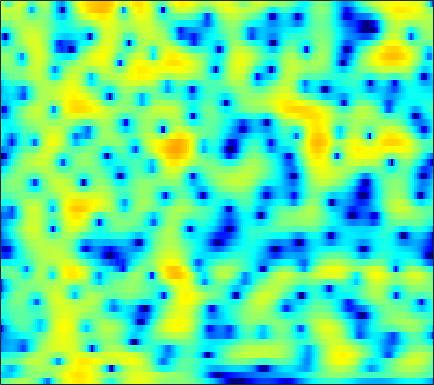

Data behind this chart, as committed beside it:
-2.7083, -2.0207, -1.1995, -0.48109, -0.0074137, 0.53836, 0.98611, 1.2573, 1.5275, 1.6884, 1.7294, 1.6738, 1.4712, 1.1034, 0.70156, -0.032471, -1.0469, -2.0451, -3.7989, -6.234, -9.6125, -12.35, -11.91, -7.7714
-8.138, -8.118, -8.218, -8.273, -8.123, -7.507, -6.434, -5.453, -4.104, -2.853, -1.779, -1.108, -0.397, 0.1081, 0.3575, 0.5291, 0.5334, 0.4425, 0.2267, -0.03975, -0.2689, -0.3489, -0.2479, 0.1407
-5.933, -6.6, -7.643, -8.727, -9.351, -9.476, -8.54, -7.356, -5.599, -3.943, -2.514, -1.609, -0.6167, 0.153, 0.5974, 1.034, 1.315, 1.439, 1.51, 1.5, 1.441, 1.386, 1.33, 1.327
-2.362, -2.287, -2.19, -2.087, -1.983, -1.78, -1.461, -1.127, -0.5683, 0.08149, 0.7592, 1.245, 1.821, 2.289, 2.556, 2.791, 2.879, 2.843, 2.651, 2.267, 1.654, 1.008, -0.1776, -1.879
-6.344, -5.729, -5.085, -4.617, -4.36, -4.104, -3.87, -3.666, -3.317, -2.853, -2.26, -1.741, -0.9805, -0.1906, 0.3828, 1.077, 1.651, 1.979, 2.269, 2.381, 2.317, 2.163, 1.834, 1.401
-11.59, -10.8, -10.03, -9.46, -9.183, -9.078, -9.36, -9.939, -11.29, -13.2, -14.46, -13.61, -10.81, -7.91, -6, -3.812, -1.993, -0.851, 0.397, 1.353, 2.066, 2.474, 2.899, 3.242
-11.74, -11.26, -10.66, -10.08, -9.712, -9.429, -9.477, -9.798, -10.57, -11.51, -11.86, -11.29, -9.613, -7.62, -6.203, -4.512, -3.034, -2.035, -0.8158, 0.296, 1.292, 1.948, 2.689, 3.276
-12.5, -11.53, -10.1, -8.903, -8.278, -7.762, -7.399, -7.058, -6.417, -5.732, -5.251, -5.06, -4.896, -4.587, -4.189, -3.518, -2.831, -2.332, -1.662, -0.9186, -0.05219, 0.666, 1.647, 2.574
-19.54, -15.04, -11.11, -8.51, -7.1, -5.647, -4.528, -3.869, -3.173, -2.715, -2.506, -2.505, -2.724, -3.239, -3.832, -4.909, -6.245, -7.269, -7.965, -6.82, -4.416, -2.573, -0.4231, 1.376
-9.253, -7.959, -6.408, -5.404, -4.79, -3.773, -2.64, -1.978, -1.544, -1.546, -1.67, -1.698, -1.795, -2.295, -3.064, -4.55, -6.206, -7.277, -8.139, -7.641, -5.404, -3.338, -0.894, 1.002
-5.176, -4.725, -4.168, -3.66, -3.258, -2.696, -2.201, -1.919, -1.684, -1.619, -1.667, -1.749, -1.922, -2.162, -2.377, -2.7, -2.959, -2.975, -2.63, -2.017, -1.341, -0.7849, 0.1349, 1.224
-4.177, -3.904, -3.568, -2.898, -2.257, -1.632, -1.486, -1.531, -1.477, -1.269, -1.334, -1.72, -2.517, -3.147, -3.374, -3.537, -3.688, -3.693, -3.288, -2.339, -1.141, -0.2957, 0.6682, 1.52
-5.542, -4.687, -3.473, -2.385, -1.761, -1.139, -0.6309, -0.3401, -0.2175, -0.4284, -0.9231, -1.472, -2.566, -4.368, -6.319, -9.865, -14.14, -13.41, -8.367, -4.771, -2.22, -0.5795, 1.236, 2.45
-10.13, -8.385, -5.737, -3.807, -3.015, -2.294, -1.224, -0.404, 0.08517, -0.1484, -0.4446, -0.4707, -0.8535, -2.155, -3.38, -4.243, -4.5, -4.656, -3.759, -1.743, -0.04475, 0.8593, 1.896, 2.842
-15.63, -12.45, -9.205, -7.004, -5.558, -3.737, -2.418, -1.824, -1.206, -0.6486, -0.3414, -0.3359, -0.3865, -0.3087, -0.3139, -0.4385, -0.2849, 0.02267, 0.2917, 0.5531, 1.188, 1.67, 1.973, 2.16
-14.54, -11.21, -7.62, -6.001, -4.973, -3.179, -2.046, -1.847, -1.667, -1.097, -0.7906, -0.9135, -0.9364, -0.3466, 0.1026, 0.3227, 0.4542, 0.7695, 1.188, 1.191, 0.9231, 0.8436, 0.916, 0.9303
-3.179, -2.484, -2.207, -1.532, -0.8235, -0.6419, -0.9395, -0.9203, -1.267, -2.622, -4.07, -4.514, -4.271, -3.369, -2.284, -0.3847, 0.994, 1.38, 1.632, 1.659, 0.6346, -0.8135, -3.124, -6.025
-1.463, -1.361, -1.796, -1.606, -1.234, -1.618, -2.275, -2.292, -3.156, -5.661, -7.83, -10.14, -13.6, -7.396, -4.893, -2.389, -0.00865, 0.9164, 1.279, 1.519, 1.212, 0.3065, -1.011, -1.821
-6.298, -6.733, -6.456, -6.357, -6.493, -5.899, -5.167, -5.206, -5.009, -4.47, -4.673, -4.491, -3.571, -3.045, -2.26, -0.9419, -0.1873, 0.4464, 1.21, 1.455, 1.746, 1.883, 1.805, 1.98
-13.89, -15.27, -15.84, -15.32, -14.26, -11.55, -8.898, -7.773, -6.341, -4.727, -3.808, -3.123, -1.978, -1.274, -0.7413, 0.1665, 0.7453, 1.098, 1.689, 2.046, 2.244, 2.474, 2.655, 2.687
-16.48, -19.06, -21.33, -19.95, -17.52, -12.73, -10.2, -8.367, -5.973, -4.553, -3.054, -2.03, -1.177, -0.2185, 0.4159, 0.9109, 1.498, 1.84, 2.058, 2.353, 2.481, 2.499, 2.608, 2.593
-13.93, -13.88, -12.69, -11.38, -10.61, -8.601, -6.989, -5.876, -4.069, -2.774, -1.564, -0.649, 0.1654, 0.9339, 1.46, 1.826, 2.139, 2.328, 2.307, 2.23, 2.147, 1.94, 1.701, 1.607
-12.71, -11.06, -9.367, -8.273, -6.83, -5.525, -4.236, -2.973, -1.884, -0.6602, 0.4711, 1.006, 1.871, 2.458, 2.663, 3.014, 2.979, 2.796, 2.528, 1.833, 1.034, 0.3719, -0.7362, -1.508
-10.85, -9.524, -8.112, -6.732, -5.638, -4.319, -2.973, -1.957, -0.7274, 0.4391, 1.504, 2.168, 2.917, 3.456, 3.686, 3.793, 3.646, 3.28, 2.56, 1.453, -0.3307, -1.957, -5.307, -11.54
-11.68, -10.51, -10.03, -8.273, -7.617, -6.691, -4.826, -3.962, -2.389, -0.7014, 0.4222, 1.461, 2.369, 2.954, 3.409, 3.42, 3.355, 3.078, 2.263, 1.43, 0.007427, -1.043, -2.572, -3.983
-13.47, -12.7, -12.47, -12.65, -13.44, -13.68, -11.26, -8.795, -5.554, -2.802, -0.766, 0.4911, 1.755, 2.583, 3.015, 3.24, 3.133, 2.92, 2.249, 1.428, 0.4138, -0.5367, -1.347, -2.135
-9.808, -10.15, -9.584, -11.8, -12.28, -15.16, -11.16, -8.947, -4.691, -2.284, -0.02111, 1.155, 2.18, 3.159, 3.324, 3.661, 3.445, 3.102, 2.531, 1.243, -0.1795, -1.927, -4.905, -8.709
-5.482, -5.12, -5.155, -4.833, -4.825, -4.249, -3.62, -2.78, -1.665, -0.533, 0.4114, 0.9669, 1.646, 1.959, 2.206, 2.191, 2.136, 1.862, 1.376, 0.5866, -0.5108, -1.533, -3.428, -4.903
-3.138, -2.642, -2.662, -2.027, -2.061, -1.471, -1.364, -0.9624, -0.6737, -0.4329, -0.2955, -0.4065, -0.2554, -0.6858, -0.5632, -0.8995, -0.7818, -0.7403, -0.752, -0.4905, -0.5402, -0.3599, -0.4274, -0.1255
-1.742, -1.495, -1.043, -0.736, -0.469, -0.2481, -0.07439, -0.04364, -0.1555, -0.4442, -0.9729, -1.543, -2.659, -3.965, -5.156, -6.168, -6.239, -5.276, -3.749, -2.179, -0.9624, -0.2093, 0.7036, 1.315
-1.852, -1.602, -0.7775, -0.5146, -0.007682, 0.1541, 0.5044, 0.4263, 0.3083, -0.1493, -0.8503, -1.692, -3.495, -6.02, -9.378, -15.83, -15.34, -10.41, -5.399, -2.833, -0.7242, 0.2345, 1.323, 2.029
-4.267, -3.329, -2.657, -1.667, -1.268, -0.5599, -0.1937, 0.108, 0.2707, 0.2692, -0.07451, -0.3897, -1.05, -1.766, -2.379, -2.797, -2.816, -2.151, -1.301, -0.09677, 0.6636, 1.327, 1.703, 2.093
-8.243, -6.669, -5.943, -4.224, -3.611, -2.337, -1.559, -0.8403, -0.1629, 0.3949, 0.6109, 0.8444, 0.9428, 1.123, 1.099, 1.232, 1.291, 1.549, 1.766, 2.109, 2.133, 2.222, 1.991, 1.643
-13.35, -12.65, -10.79, -8.518, -6.888, -4.818, -3.199, -2.084, -1, -0.02222, 0.7735, 1.212, 1.711, 2.064, 2.351, 2.621, 2.966, 3.048, 3.311, 3.241, 3.261, 2.895, 2.495, 1.435
-26.28, -24.43, -18.34, -11.86, -10.14, -6.856, -5.21, -3.628, -2.559, -1.203, -0.2935, 0.3126, 0.8324, 1.261, 1.577, 2.012, 2.46, 2.769, 3.126, 3.392, 3.595, 3.49, 3.187, 2.413
-11.13, -11.71, -10.75, -11.28, -9.346, -9.308, -6.925, -6.553, -4.266, -3.414, -2.28, -1.953, -1.482, -1.423, -1.482, -1.422, -0.9743, -0.1185, 1.032, 2.384, 3.092, 3.768, 3.914, 4.015
-6.396, -8.019, -9.07, -12.28, -13.81, -18.16, -13.45, -11.2, -7.063, -5.408, -3.899, -3.746, -3.971, -5.433, -7.958, -13.82, -12.5, -7.537, -2.204, 0.5092, 2.672, 3.574, 4.556, 5.024
-5.258, -5.545, -8.069, -9.521, -11.06, -13.36, -10.67, -9.416, -7.196, -4.657, -4.12, -3.268, -3.39, -4.345, -4.182, -5.417, -4.599, -2.98, -1.236, 1.002, 2.444, 3.226, 4.098, 4.416
-4.591, -5.111, -5.726, -6.278, -6.374, -6.311, -5.837, -5.223, -4.38, -3.46, -2.685, -2.2, -1.707, -1.311, -1.059, -0.7139, -0.1603, 0.1998, 0.9536, 1.627, 2.067, 2.575, 2.751, 3.004
-5.579, -6.495, -6.189, -6.16, -5.876, -4.95, -4.579, -3.529, -2.865, -2.164, -1.125, -0.8576, -0.1035, 0.5477, 0.639, 1.241, 1.473, 1.602, 1.89, 1.761, 1.688, 1.661, 1.296, 1.237
-10.04, -11.77, -10.9, -9.18, -7.644, -5.564, -4.316, -2.948, -1.941, -0.9788, 0.1256, 0.5128, 1.337, 1.962, 2.175, 2.703, 2.778, 2.866, 2.671, 2.085, 1.472, 0.4434, -0.8778, -2.418
-13.95, -20.19, -16.95, -10.87, -9.364, -6.375, -4.167, -3.725, -2.053, -1.13, -0.5337, 0.4952, 1.034, 1.736, 2.459, 2.727, 3.193, 3.274, 2.974, 2.615, 1.572, 0.1893, -2.08, -6.265
-8.798, -9.235, -8.997, -8.107, -7.624, -6.717, -5.968, -5.735, -5.297, -4.969, -4.506, -3.789, -2.734, -1.42, -0.4758, 0.5522, 1.444, 1.789, 2.144, 2.188, 1.765, 1.475, 0.8548, 0.08675
-9.159, -7.975, -7.995, -7.848, -6.982, -7.451, -8.066, -7.979, -10.28, -12.71, -13.99, -14.17, -8.993, -6.008, -3.908, -1.674, -0.4569, 0.4999, 1.329, 1.641, 1.934, 2.14, 2.106, 2.216
-9.654, -8.589, -7.302, -6.643, -6.462, -6.305, -6.702, -7.563, -8.87, -10.76, -12.25, -11.73, -8.535, -5.411, -3.682, -1.761, -0.2604, 0.5449, 1.243, 1.79, 2.172, 2.177, 2.308, 2.522
-8.177, -7.211, -5.332, -4.346, -4.295, -3.607, -3.3, -3.804, -3.736, -3.444, -3.301, -3.23, -2.119, -0.9783, -0.5701, 0.5223, 1.442, 1.611, 1.992, 2.214, 1.982, 1.706, 1.442, 0.9916
-4.668, -3.787, -2.884, -1.954, -1.339, -1.131, -0.9435, -0.5102, -0.4596, -0.396, 0.003412, 0.5238, 0.8965, 1.426, 2.084, 2.481, 2.663, 2.869, 2.76, 2.155, 1.184, 0.4405, -1.31, -3.716
-1.716, -1.115, -0.7059, -0.2621, 0.09306, -0.05614, -0.2916, -0.1417, -0.4093, -0.6212, -0.2161, 0.35, 0.901, 1.703, 2.482, 2.903, 3.118, 3.341, 2.975, 2.124, 0.9728, -0.1772, -2.832, -6.53
0.1684, 0.5091, 0.6076, 0.5242, 0.4105, -0.2351, -1.319, -2.291, -4.091, -5.928, -5.694, -4.151, -1.708, 0.4562, 1.701, 2.777, 3.422, 3.701, 3.495, 2.876, 2.022, 1.252, -0.364, -2.021
0.3101, 0.6581, 0.8907, 0.5916, -0.1216, -0.5306, -1.383, -3.305, -6.627, -10.88, -10.96, -5.956, -2.007, 0.3982, 1.689, 3.283, 4.102, 3.982, 3.894, 3.567, 2.829, 1.762, 0.3533, -1.045
-1.679, -1.874, -1.83, -1.581, -1.383, -1.265, -1.246, -1.171, -1.187, -1.088, -0.57, 0.03832, 1.224, 2.378, 3.099, 3.749, 4.055, 4.113, 3.868, 3.224, 2.134, 0.8799, -0.8347, -2.951
-6.503, -7.657, -8.589, -7.045, -5.125, -3.566, -2.192, -0.8934, 0.3142, 1.161, 1.802, 2.201, 2.973, 3.641, 3.867, 3.977, 3.962, 4.037, 3.571, 2.696, 1.442, 0.4401, -1.318, -3.72
-10.6, -14.99, -22, -13.4, -8.534, -4.784, -2.329, -1.176, 0.2465, 1.399, 2.292, 2.841, 3.279, 3.571, 3.763, 3.872, 3.775, 3.454, 2.933, 2.215, 1.295, 0.6143, -0.7277, -2.313
-4.907, -5.593, -5.604, -4.806, -3.532, -2.133, -0.8683, -0.2437, 0.715, 1.528, 2.177, 2.506, 2.727, 2.821, 2.938, 2.972, 2.826, 2.458, 2.054, 1.565, 0.9687, 0.331, -0.6764, -1.74
-1.18, -0.8658, -0.668, -0.3851, -0.2893, 0.2097, 0.7691, 1.306, 1.647, 1.803, 1.831, 1.802, 1.823, 1.784, 1.619, 1.42, 1.275, 1.34, 1.186, 0.8666, 0.3489, -0.3004, -1.071, -1.944
1.57, 1.732, 1.831, 1.941, 1.932, 2.099, 2.268, 2.433, 2.383, 2.106, 1.562, 1.043, 0.2854, -0.3997, -0.8358, -0.9925, -0.6606, -0.1436, 0.2117, 0.2602, -0.05805, -0.4209, -1.154, -2.215
3.318, 2.808, 2.478, 2.379, 2.707, 2.927, 3.147, 3.034, 3.019, 2.659, 1.75, 0.7008, -1.92, -6.301, -10.14, -7.701, -3.628, -2.063, -0.3166, 0.5266, 0.6775, 0.5595, -0.4033, -1.941
2.23, 1.012, -1.031, -2.66, -2.41, -0.5792, 1.403, 2.483, 3.362, 3.559, 3.101, 2.293, 0.5919, -1.587, -2.847, -2.574, -0.8301, 0.4743, 1.627, 2.125, 2.021, 1.468, 0.2307, -1.63
